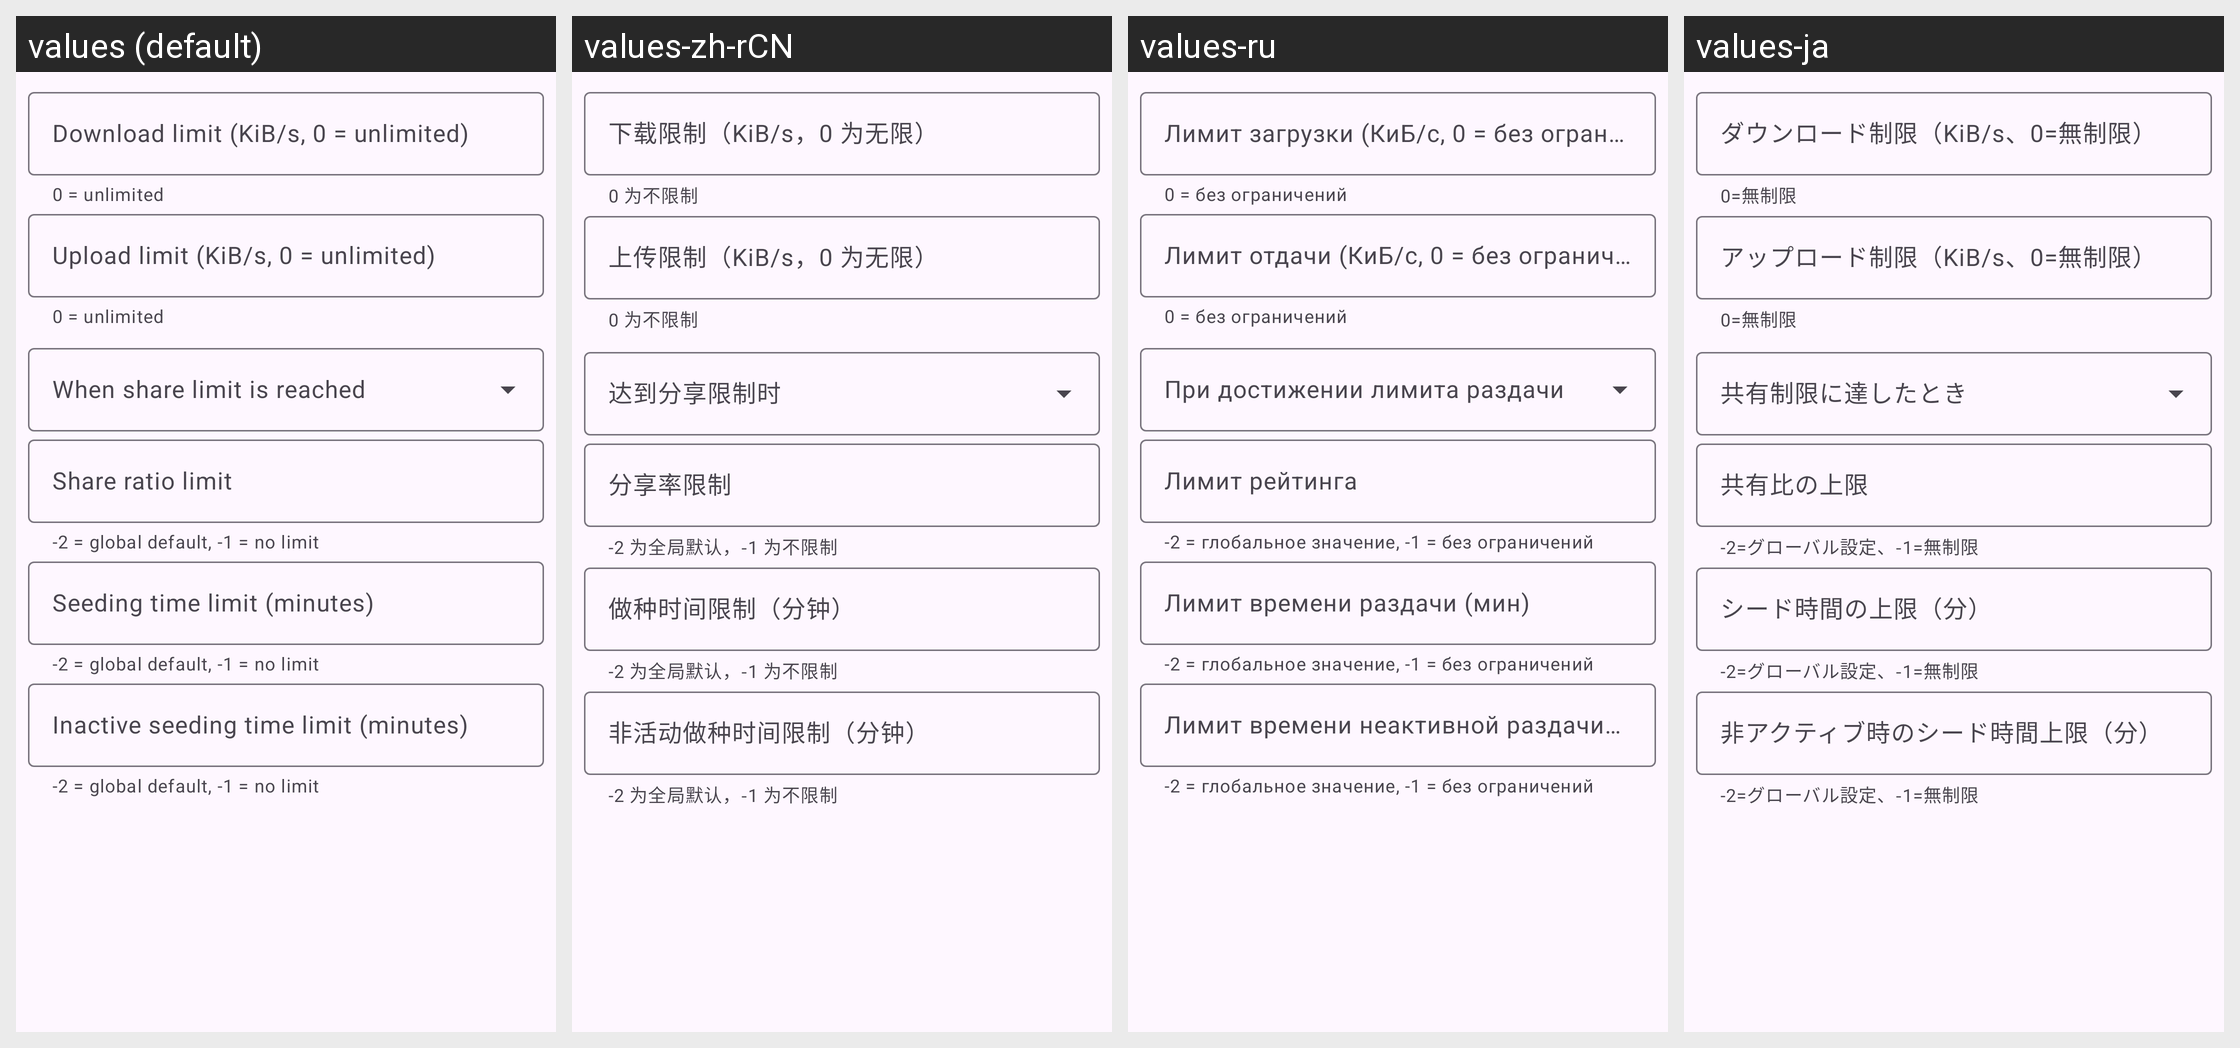

The Android screen above is rendered under several locales of the same app. Produce the string resources it draws, with the default and per-locale values.
Android screen res/layout/dialog_torrent_limits.xml rendered under 4 locales, left to right: values (default), values-zh-rCN, values-ru, values-ja. Device: Nexus 5 (rendered at 1080×1920; each locale shown at half size, 540×960, under a caption strip naming it); theme AppTheme.
Other locales in the repository, not shown: values-de, values-es, values-fr, values-it, values-ko, values-pt-rBR, values-tr, values-vi, values-zh-rTW.
Strings drawn on this screen, with the default value and each locale's value (text and hints the layout hard-codes, and strings that could not be matched under every locale, appear in the picture but are not listed):

torrent_download_limit_hint
  values: Download limit (KiB/s, 0 = unlimited)
  values-zh-rCN: 下载限制（KiB/s，0 为无限）
  values-ru: Лимит загрузки (КиБ/с, 0 = без ограничений)
  values-ja: ダウンロード制限（KiB/s、0=無制限）

limit_helper_unlimited
  values: 0 = unlimited
  values-zh-rCN: 0 为不限制
  values-ru: 0 = без ограничений
  values-ja: 0=無制限

torrent_upload_limit_hint
  values: Upload limit (KiB/s, 0 = unlimited)
  values-zh-rCN: 上传限制（KiB/s，0 为无限）
  values-ru: Лимит отдачи (КиБ/с, 0 = без ограничений)
  values-ja: アップロード制限（KiB/s、0=無制限）

share_limit_action
  values: When share limit is reached
  values-zh-rCN: 达到分享限制时
  values-ru: При достижении лимита раздачи
  values-ja: 共有制限に達したとき

share_ratio_limit
  values: Share ratio limit
  values-zh-rCN: 分享率限制
  values-ru: Лимит рейтинга
  values-ja: 共有比の上限

limit_helper_global
  values: -2 = global default, -1 = no limit
  values-zh-rCN: -2 为全局默认，-1 为不限制
  values-ru: -2 = глобальное значение, -1 = без ограничений
  values-ja: -2=グローバル設定、-1=無制限

seeding_time_limit
  values: Seeding time limit (minutes)
  values-zh-rCN: 做种时间限制（分钟）
  values-ru: Лимит времени раздачи (мин)
  values-ja: シード時間の上限（分）

limit_helper_global_minutes
  values: -2 = global default, -1 = no limit
  values-zh-rCN: -2 为全局默认，-1 为不限制
  values-ru: -2 = глобальное значение, -1 = без ограничений
  values-ja: -2=グローバル設定、-1=無制限

inactive_seeding_time_limit
  values: Inactive seeding time limit (minutes)
  values-zh-rCN: 非活动做种时间限制（分钟）
  values-ru: Лимит времени неактивной раздачи (мин)
  values-ja: 非アクティブ時のシード時間上限（分）
